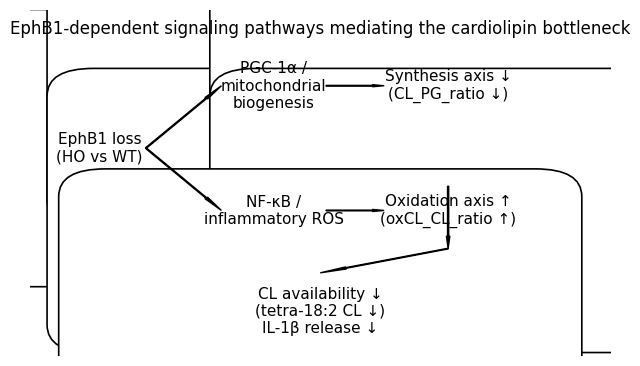

Generate this figure with matplotlib: (Note: this script raises an exception after producing the figure.)
#!/usr/bin/env python3
"""
plot_figure_7a_model.py

生成 Figure 7A: "EphB1-dependent signaling pathways mediating cardiolipin bottleneck"
的概念模型图。

特点：
- 使用 matplotlib 绘制方框 + 箭头
- 保存为 SVG，所有文字保持为可编辑文本（svg.fonttype='none'）
- 通过 CONFIG 在顶部修改各个方框的文字内容
"""

import matplotlib.pyplot as plt
from matplotlib.patches import FancyBboxPatch, FancyArrowPatch

# ===================== 1. 配置区域：你可以在这里改文字 =====================

CONFIG = {
    "font_family": "Arial",   # 如果你机器上没有 Arial，可以改成 "Helvetica" 或其他
    "output_path": "results/figs/figure7a_ephb1_signaling_model.svg",

    # 左侧：X（基因状态）
    "left_box": "EphB1 loss\n(HO vs WT)",

    # 中间：1–2 条关键信号通路
    "middle_boxes": [
        "PGC-1α /\nmitochondrial\nbiogenesis",
        "NF-κB /\ninflammatory ROS"
    ],

    # 右侧：对应机制轴（可以和 Figure 6 的命名保持一致）
    "right_boxes": [
        "Synthesis axis ↓\n(CL_PG_ratio ↓)",
        "Oxidation axis ↑\n(oxCL_CL_ratio ↑)"
    ],

    # 底部：CL phenotype / 终点表型
    "bottom_box": "CL availability ↓\n(tetra-18:2 CL ↓)\nIL-1β release ↓",

    # 一些视觉细节
    "box_facecolor": "white",
    "box_edgecolor": "black",
    "arrow_color": "black",
    "line_width": 1.2,
}


# ===================== 2. 一些小工具函数 =====================

def add_box(ax, xy, width, height, text, fontsize=11,
            facecolor="white", edgecolor="black", lw=1.2,
            boxstyle="round,pad=0.3,rounding_size=0.08"):
    """
    在给定坐标处画一个带圆角的方框，并在中间写字。

    Parameters
    ----------
    ax : matplotlib.axes.Axes
    xy : (x, y)
        方框中心坐标（数据坐标）
    width, height : float
        方框宽、高（数据坐标）
    text : str
        方框内文字（可换行）
    """
    x, y = xy
    # FancyBboxPatch 以左下角为锚点，这里做一个换算
    rect = FancyBboxPatch(
        (x - width / 2.0, y - height / 2.0),
        width, height,
        boxstyle=boxstyle,
        linewidth=lw,
        edgecolor=edgecolor,
        facecolor=facecolor
    )
    ax.add_patch(rect)

    ax.text(
        x, y, text,
        ha="center", va="center",
        fontsize=fontsize
    )

    return rect


from matplotlib.patches import Arrow

def add_arrow(ax, xy_start, xy_end, lw=1.2, color="black"):
    """
    使用最原始的 Arrow，不会产生 FancyArrowPatch 的控制线。
    """
    x0, y0 = xy_start
    x1, y1 = xy_end
    dx = x1 - x0
    dy = y1 - y0

    arr = Arrow(
        x0, y0, dx, dy,
        width=0.01,
        color=color
    )
    ax.add_patch(arr)
    return arr

# ===================== 3. 主函数：画 Figure 7A =====================

def draw_figure_7a(config: dict | None = None):
    if config is None:
        config = CONFIG

    # --- 全局字体与 SVG 文本设置 ---
    plt.rcParams["font.family"] = config["font_family"]
    # 关键：保持 SVG 中文本为 text 对象，而非路径
    plt.rcParams["svg.fonttype"] = "none"

    fig, ax = plt.subplots(figsize=(7.5, 4.5))  # 你可以视需要调整尺寸

    # 使用一个 0-1 的规范化坐标系，方便布局
    ax.set_xlim(0, 1)
    ax.set_ylim(0, 1)
    ax.axis("off")

    # ------------- 布局坐标（可根据美观微调） -------------
    x_left = 0.12
    x_mid = 0.42
    x_right = 0.72
    x_bottom = 0.50

    # 左箱 & 中间两箱 & 右侧两箱 & 底部箱在 y 方向的布局
    y_center = 0.60
    y_top = 0.78
    y_bottom_mid = 0.42
    y_phenotype = 0.13

    box_w_left = 0.16
    box_h_left = 0.20

    box_w_mid = 0.18
    box_h_mid = 0.22

    box_w_right = 0.22
    box_h_right = 0.22

    box_w_bottom = 0.30
    box_h_bottom = 0.22

    fc = config["box_facecolor"]
    ec = config["box_edgecolor"]
    lw = config["line_width"]

    # ------------- 画左边 EphB1 方框 -------------
    left_box = add_box(
        ax,
        (x_left, y_center),
        box_w_left, box_h_left,
        config["left_box"],
        facecolor=fc,
        edgecolor=ec,
        lw=lw
    )

    # ------------- 画中间两条信号通路 -------------
    middle_boxes_text = config["middle_boxes"]
    # 如果你有 1 条通路，也可以只用第一个，脚本会忽略多余坐标
    mid_positions = [(x_mid, y_top), (x_mid, y_bottom_mid)]

    middle_boxes = []
    for i, text in enumerate(middle_boxes_text):
        if i >= len(mid_positions):
            break
        middle_boxes.append(
            add_box(
                ax,
                mid_positions[i],
                box_w_mid, box_h_mid,
                text,
                facecolor=fc,
                edgecolor=ec,
                lw=lw
            )
        )

    # ------------- 画右侧两条机制轴 -------------
    right_boxes_text = config["right_boxes"]
    right_positions = [(x_right, y_top), (x_right, y_bottom_mid)]

    right_boxes = []
    for i, text in enumerate(right_boxes_text):
        if i >= len(right_positions):
            break
        right_boxes.append(
            add_box(
                ax,
                right_positions[i],
                box_w_right, box_h_right,
                text,
                facecolor=fc,
                edgecolor=ec,
                lw=lw
            )
        )

    # ------------- 画底部 CL phenotype 方框 -------------
    bottom_box = add_box(
        ax,
        (x_bottom, y_phenotype),
        box_w_bottom, box_h_bottom,
        config["bottom_box"],
        facecolor=fc,
        edgecolor=ec,
        lw=lw
    )

    # ------------- 箭头：EphB1 → 中间通路 -------------
    arrow_color = config["arrow_color"]

    for mb in middle_boxes:
        # 左箱右侧中点
        x0 = x_left + box_w_left / 2.0
        y0 = y_center
        # 中间箱左侧中点
        bbox = mb.get_bbox().bounds  # (x, y, w, h)
        x1 = bbox[0]                 # 左边
        y1 = bbox[1] + bbox[3] / 2.0
        add_arrow(ax, (x0, y0), (x1, y1),
                  lw=lw, color=arrow_color)

    # ------------- 箭头：中间通路 → 机制轴 -------------
    for mb, rb in zip(middle_boxes, right_boxes):
        mb_box = mb.get_bbox().bounds
        rb_box = rb.get_bbox().bounds

        x0 = mb_box[0] + mb_box[2]      # 中间箱右侧
        y0 = mb_box[1] + mb_box[3] / 2.0
        x1 = rb_box[0]                  # 右侧箱左侧
        y1 = rb_box[1] + rb_box[3] / 2.0

        add_arrow(ax, (x0, y0), (x1, y1),
                  lw=lw, color=arrow_color)

    # ------------- 箭头：机制轴 → CL phenotype（从右侧两轴汇聚到下方） -------------
    # 简单做法：从两个机制轴的“中点”向下汇聚到 phenotype
    if right_boxes:
        x_mid_axes = sum(rb.get_bbox().bounds[0] + rb.get_bbox().bounds[2] / 2.0
                         for rb in right_boxes) / len(right_boxes)
        y_mid_axes = sum(rb.get_bbox().bounds[1]
                         for rb in right_boxes) / len(right_boxes)

        # 先从中点往下画一小段，再接到 bottom_box 顶部
        y_mid_down = (y_mid_axes + y_phenotype) / 2.0

        add_arrow(ax,
                  (x_mid_axes, y_mid_axes),
                  (x_mid_axes, y_mid_down),
                  lw=lw, color=arrow_color)

        bb = bottom_box.get_bbox().bounds
        x_bottom_center = bb[0] + bb[2] / 2.0
        y_bottom_top = bb[1] + bb[3]

        add_arrow(ax,
                  (x_mid_axes, y_mid_down),
                  (x_bottom_center, y_bottom_top),
                  lw=lw, color=arrow_color)

    # ------------- 标题（可选） -------------
    ax.text(
        0.5, 0.97,
        "EphB1-dependent signaling pathways mediating the cardiolipin bottleneck",
        ha="center", va="top",
        fontsize=12
    )

    # ------------- 保存图像 -------------
    output_path = config["output_path"]
    fig.savefig(output_path, dpi=300, bbox_inches="tight")
    print(f"Saved Figure 7A model to: {output_path}")


if __name__ == "__main__":
    draw_figure_7a()
